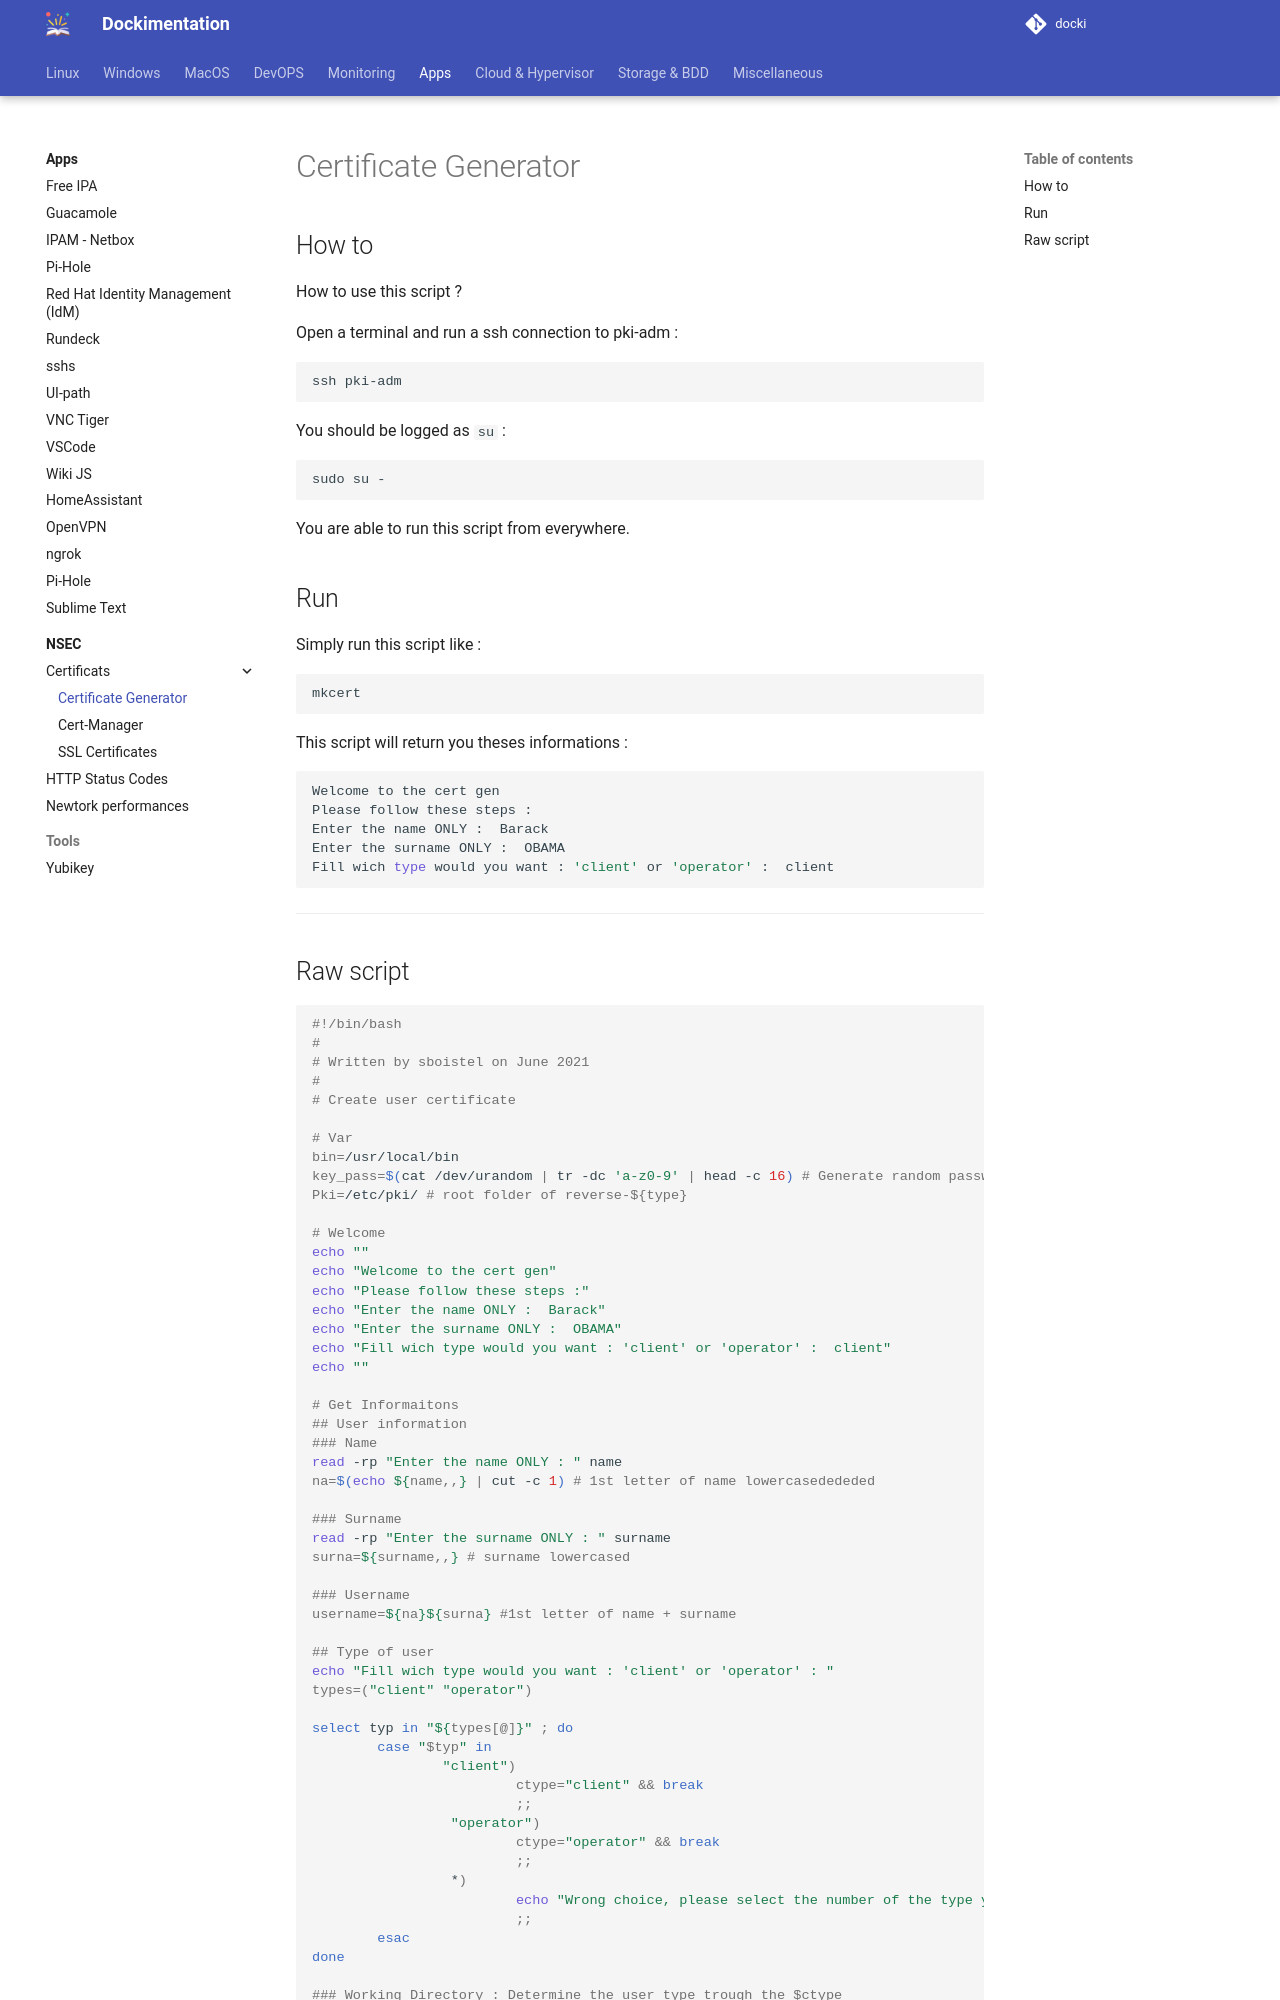

repository: sboistel/docki · page: app/mkcert/index.html · generator: mkdocs

# Certificate Generator

## How to

How to use this script ?

Open a terminal and run a ssh connection to pki-adm :

```bash
ssh pki-adm
```

You should be logged as `su` :

```bash
sudo su -
```

You are able to run this script from everywhere.

## Run

Simply run this script like :

```bash
mkcert
```

This script will return you theses informations :

```bash
Welcome to the cert gen
Please follow these steps :
Enter the name ONLY :  Barack
Enter the surname ONLY :  OBAMA
Fill wich type would you want : 'client' or 'operator' :  client
```

---
